Run: headless pygame with SDL's dummy video driver; simulated clock (each Clock.tick advances the game by its frame time, no real sleeping); random seed 0; keys injected as events and as key.get_pressed() state; mouse plan: one left click at the window centre at the start of phase 2, then a move to the lower-right quarter at the start of phase 3.
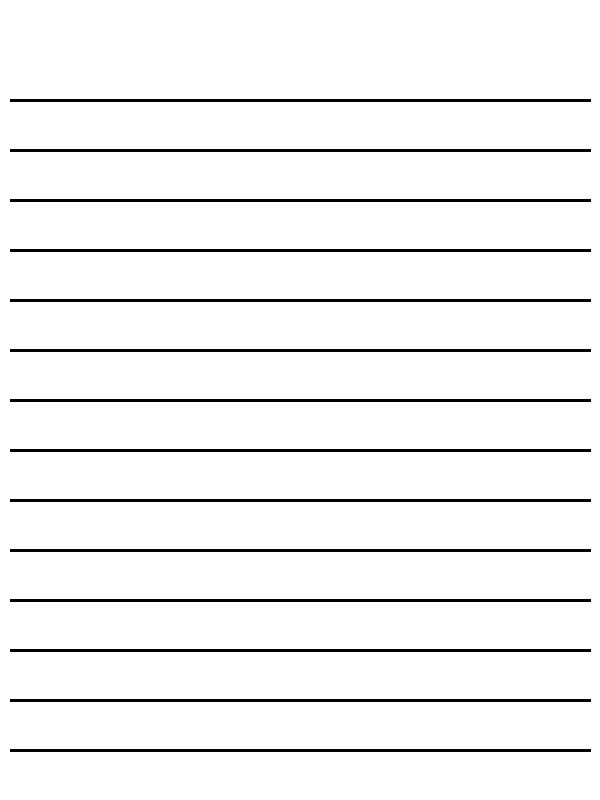
Frame 1 of 4 · flips 1–60 · no input
Frame 2 of 4 · flips 61–180 · clicked the window centre · tapped SPACE, RETURN · held RIGHT (→), D · screen unchanged from frame 1, image omitted
Frame 3 of 4 · flips 181–300 · moved the mouse to the lower-right quarter · held DOWN (↓), S · screen unchanged from frame 2, image omitted
Frame 4 of 4 · flips 301–420 · held LEFT (←), A, UP (↑), W · screen unchanged from frame 3, image omitted

The pygame program that drew these frames:

import pygame
import random


def randomString(n):
    result = ""
    for i in range(n):
        randChar = chr(random.randint(ord('a'), ord('z')))
        if i != 0:
            result += " "
        result += randChar
    return result


# Initialize pygame
pygame.init()
screen = pygame.display.set_mode((600, 800))
clock = pygame.time.Clock()
screen.fill("white")
running = True
prevCircle = None
s = pygame.display.get_surface()

while running:
    for y in range(100, 751, 50):
        pygame.draw.line(surface=s, color=(0, 0, 0), start_pos=(10, y), end_pos=(590, y), width=3)
    for event in pygame.event.get():
        if event.type == pygame.QUIT:
            running = False

    # Handle user drawing with mouse.
    bP = pygame.mouse.get_pressed(num_buttons=3)
    if bP[0]:
        pos = pygame.mouse.get_pos()

        if prevCircle != None and prevCircle != pos:
            # print("debug")
            pygame.draw.line(surface=s, color=(0, 0, 0), start_pos=prevCircle, end_pos=pos, width=5)
        pygame.draw.circle(surface=s, center=pos, radius=1, color=(0, 0, 0))
        prevCircle = pos
    else:
        prevCircle = None
    # Handle clearing whiteboard
    kP = pygame.key.get_pressed()
    if kP[pygame.K_c]:
        screen.fill("white")
    pygame.display.flip()
    clock.tick(60)
